Dataset: paddy (GitHub, Gio1709/paddy_300m_new). Classes: Jawa, Kalimantan, Sumatra.

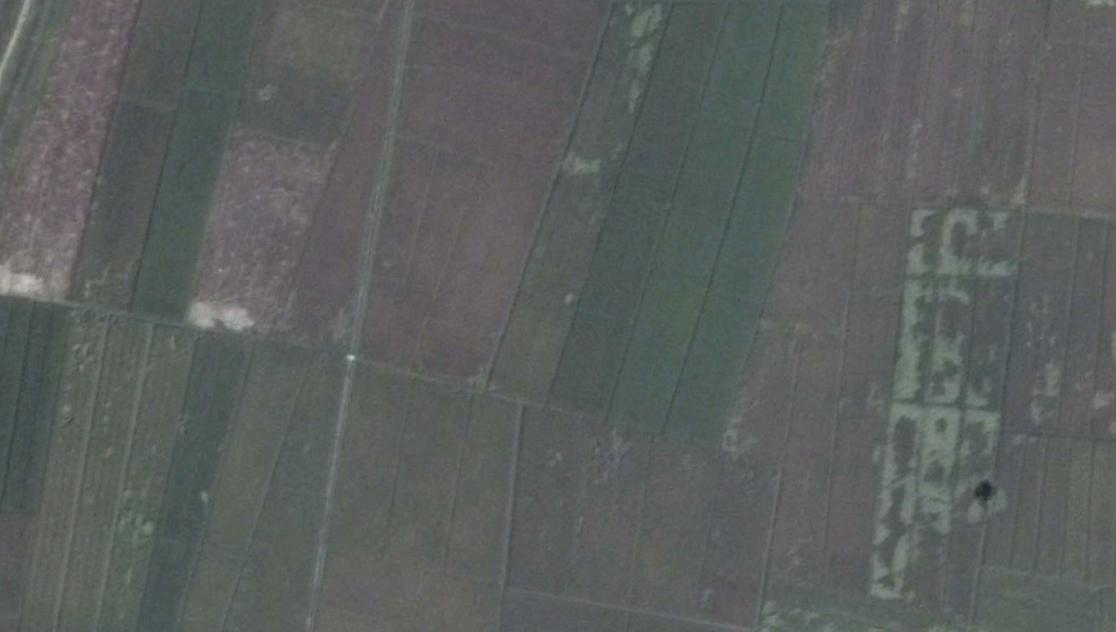
Label: Sumatra

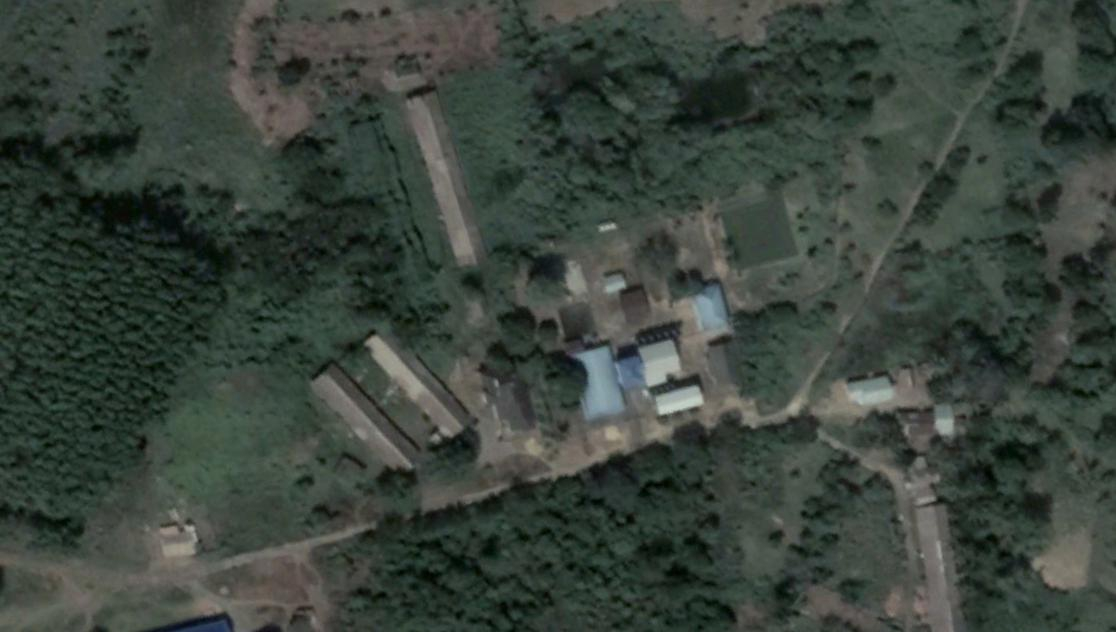
Label: Kalimantan

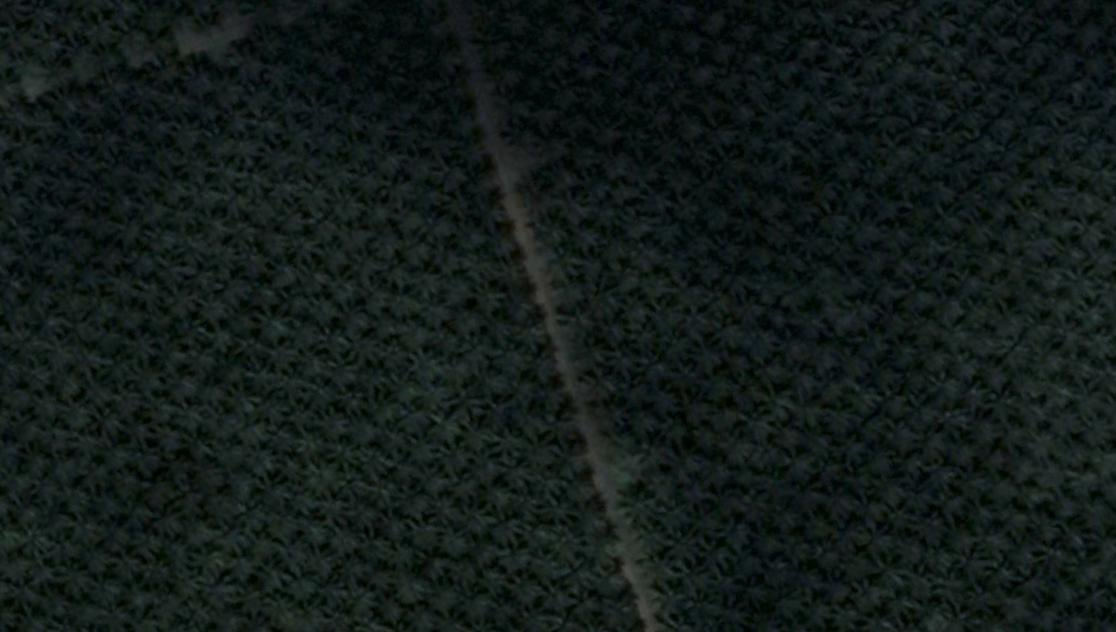
Label: Kalimantan

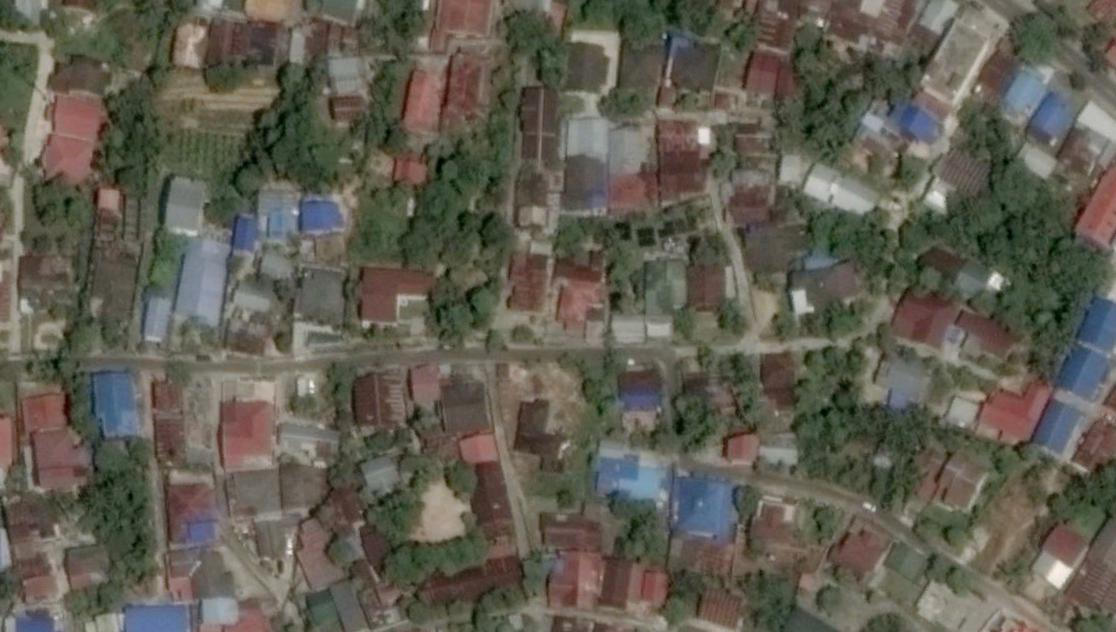
Label: Kalimantan

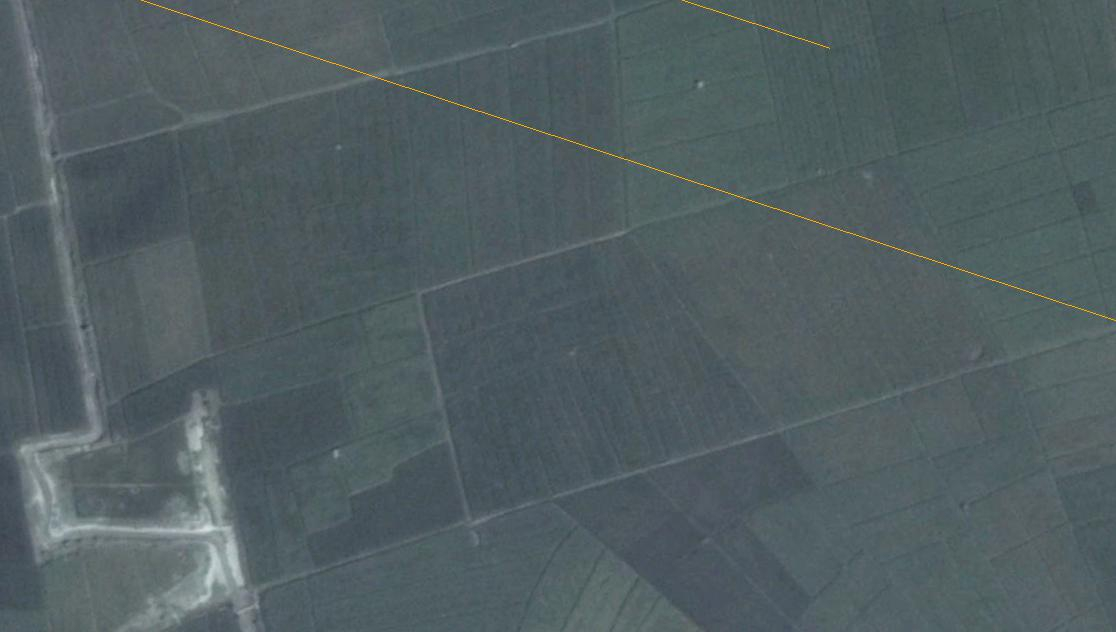
Label: Sumatra

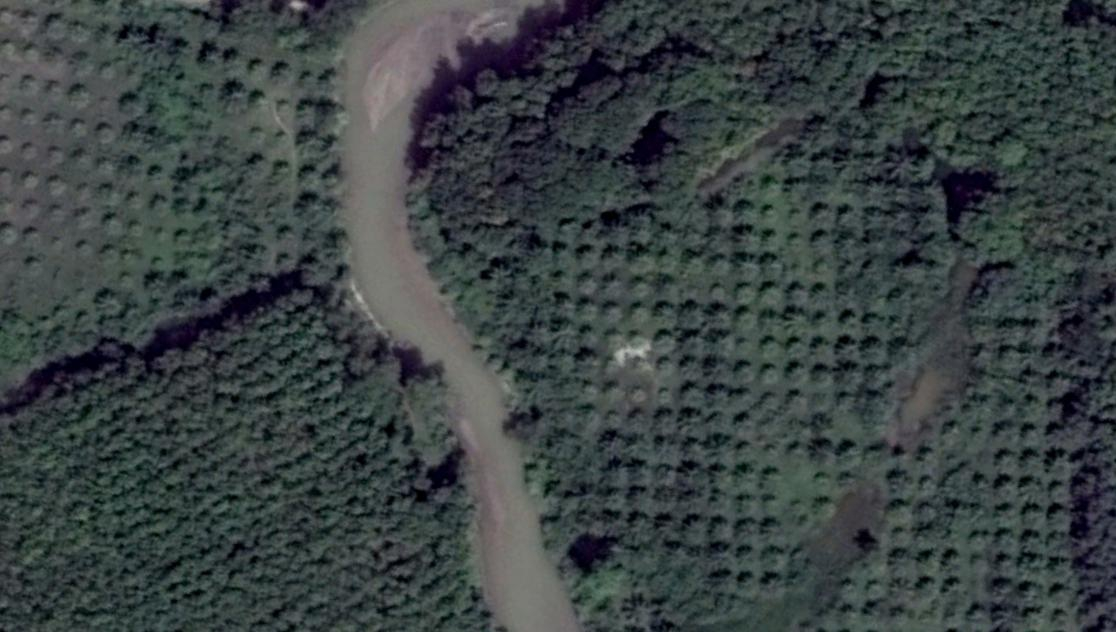
Label: Sumatra
